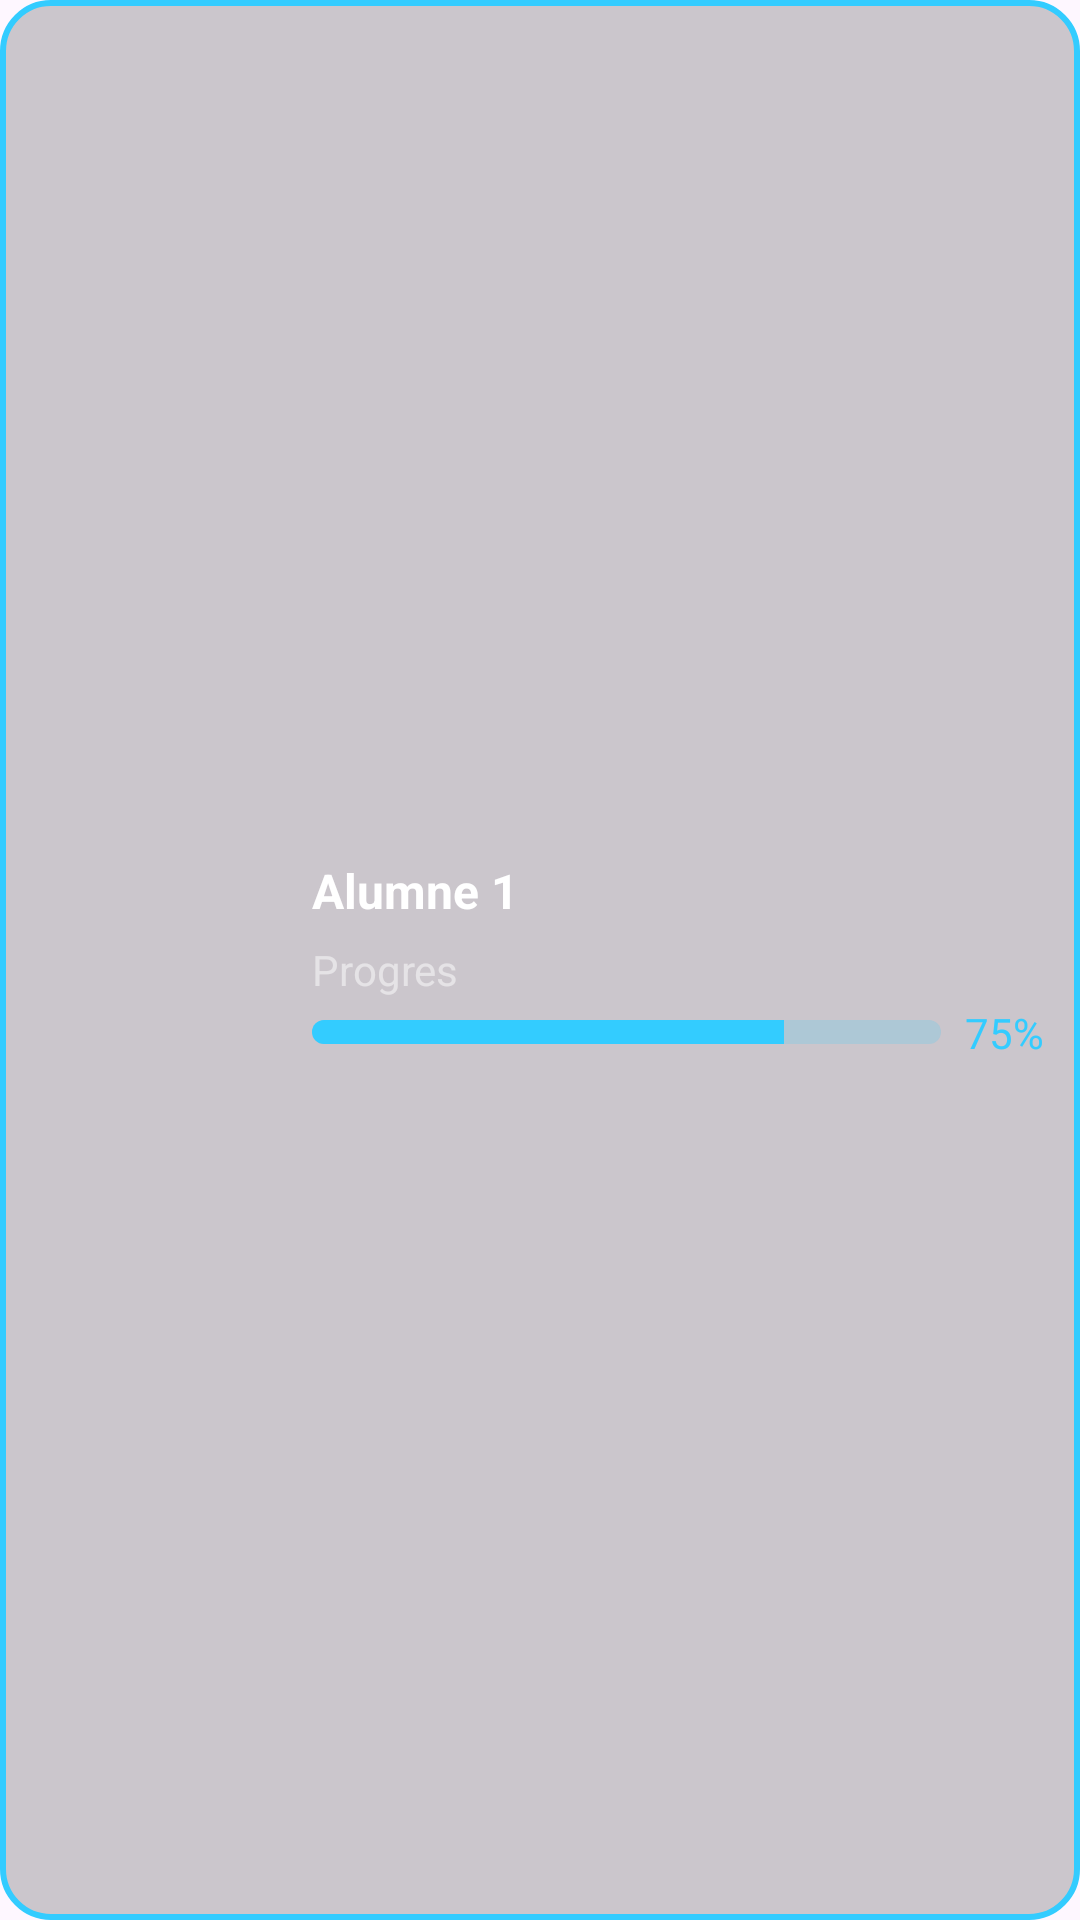

This screen was rendered from an Android layout file. Write that file and the resources it references.
<!-- AndroidManifest.xml: application theme Theme.UOCVirtualClass -->
<!-- res/layout/class_item.xml -->
<?xml version="1.0" encoding="utf-8"?>
<LinearLayout xmlns:android="http://schemas.android.com/apk/res/android"
    android:id="@+id/cardView"
    android:layout_width="match_parent"
    android:layout_height="wrap_content"
    android:orientation="horizontal"
    android:layout_marginHorizontal="20dp"
    android:padding="12dp"
    android:background="@drawable/border_card"
    android:layout_marginBottom="16dp"
    android:gravity="center_vertical">

    
    <ImageView
        android:id="@+id/iconStudent"
        android:layout_width="80dp"
        android:layout_height="80dp"
        android:src="@drawable/student_avatar_default"
        android:scaleType="centerCrop"
        android:padding="2dp"
        android:layout_marginEnd="12dp"/>

    <LinearLayout
        android:layout_width="0dp"
        android:layout_height="wrap_content"
        android:layout_weight="1"
        android:orientation="vertical">

        <TextView
            android:id="@+id/content"
            android:layout_width="wrap_content"
            android:layout_height="wrap_content"
            android:text="Alumne 1"
            android:textColor="#FFFFFF"
            android:textSize="16sp"
            android:textStyle="bold"/>

        <TextView
            android:layout_width="wrap_content"
            android:layout_height="wrap_content"
            android:text="Progres"
            android:textColor="#80FFFFFF"
            android:textSize="14sp"
            android:layout_marginTop="6dp"/>

        <LinearLayout
            android:layout_width="match_parent"
            android:layout_height="wrap_content"
            android:orientation="horizontal"
            android:gravity="center_vertical"
            android:layout_marginTop="2dp">

            <ProgressBar
                android:id="@+id/progress"
                style="?android:attr/progressBarStyleHorizontal"
                android:layout_width="0dp"
                android:layout_height="8dp"
                android:layout_weight="1"
                android:progress="75"
                android:max="100"
                android:progressDrawable="@drawable/progress_bar_style"/>

            <TextView
                android:id="@+id/progressText"
                android:layout_width="wrap_content"
                android:layout_height="wrap_content"
                android:text="75%"
                android:textColor="#33CCFF"
                android:textSize="14sp"
                android:layout_marginStart="8dp"/>

        </LinearLayout>
    </LinearLayout>
</LinearLayout>
<!-- resources referenced by this layout -->
<resources>
  <!-- drawable border_card (drawable) -->
  <?xml version="1.0" encoding="utf-8"?>
  <shape xmlns:android="http://schemas.android.com/apk/res/android"
      android:shape="rectangle">
      <solid android:color="#33000000"/>
      <corners android:radius="16dp"/>
      <stroke
          android:width="2dp"
          android:color="#33CCFF"/> 
  </shape>
  <!-- drawable progress_bar_style (drawable) -->
  <?xml version="1.0" encoding="utf-8"?>
  <layer-list xmlns:android="http://schemas.android.com/apk/res/android">
      
      <item android:id="@android:id/background">
          <shape>
              <solid android:color="#3333CCFF"/>
              <corners android:radius="4dp"/>
          </shape>
      </item>
  
      
      <item android:id="@android:id/progress">
          <clip>
              <shape>
                  <solid android:color="#33CCFF"/>
                  <corners android:radius="4dp"/>
              </shape>
          </clip>
      </item>
  </layer-list>
  <style name="Theme.UOCVirtualClass" parent="Base.Theme.UOCVirtualClass" />
  <style name="Base.Theme.UOCVirtualClass" parent="Theme.Material3.DayNight.NoActionBar">
          
          
      </style>
</resources>
